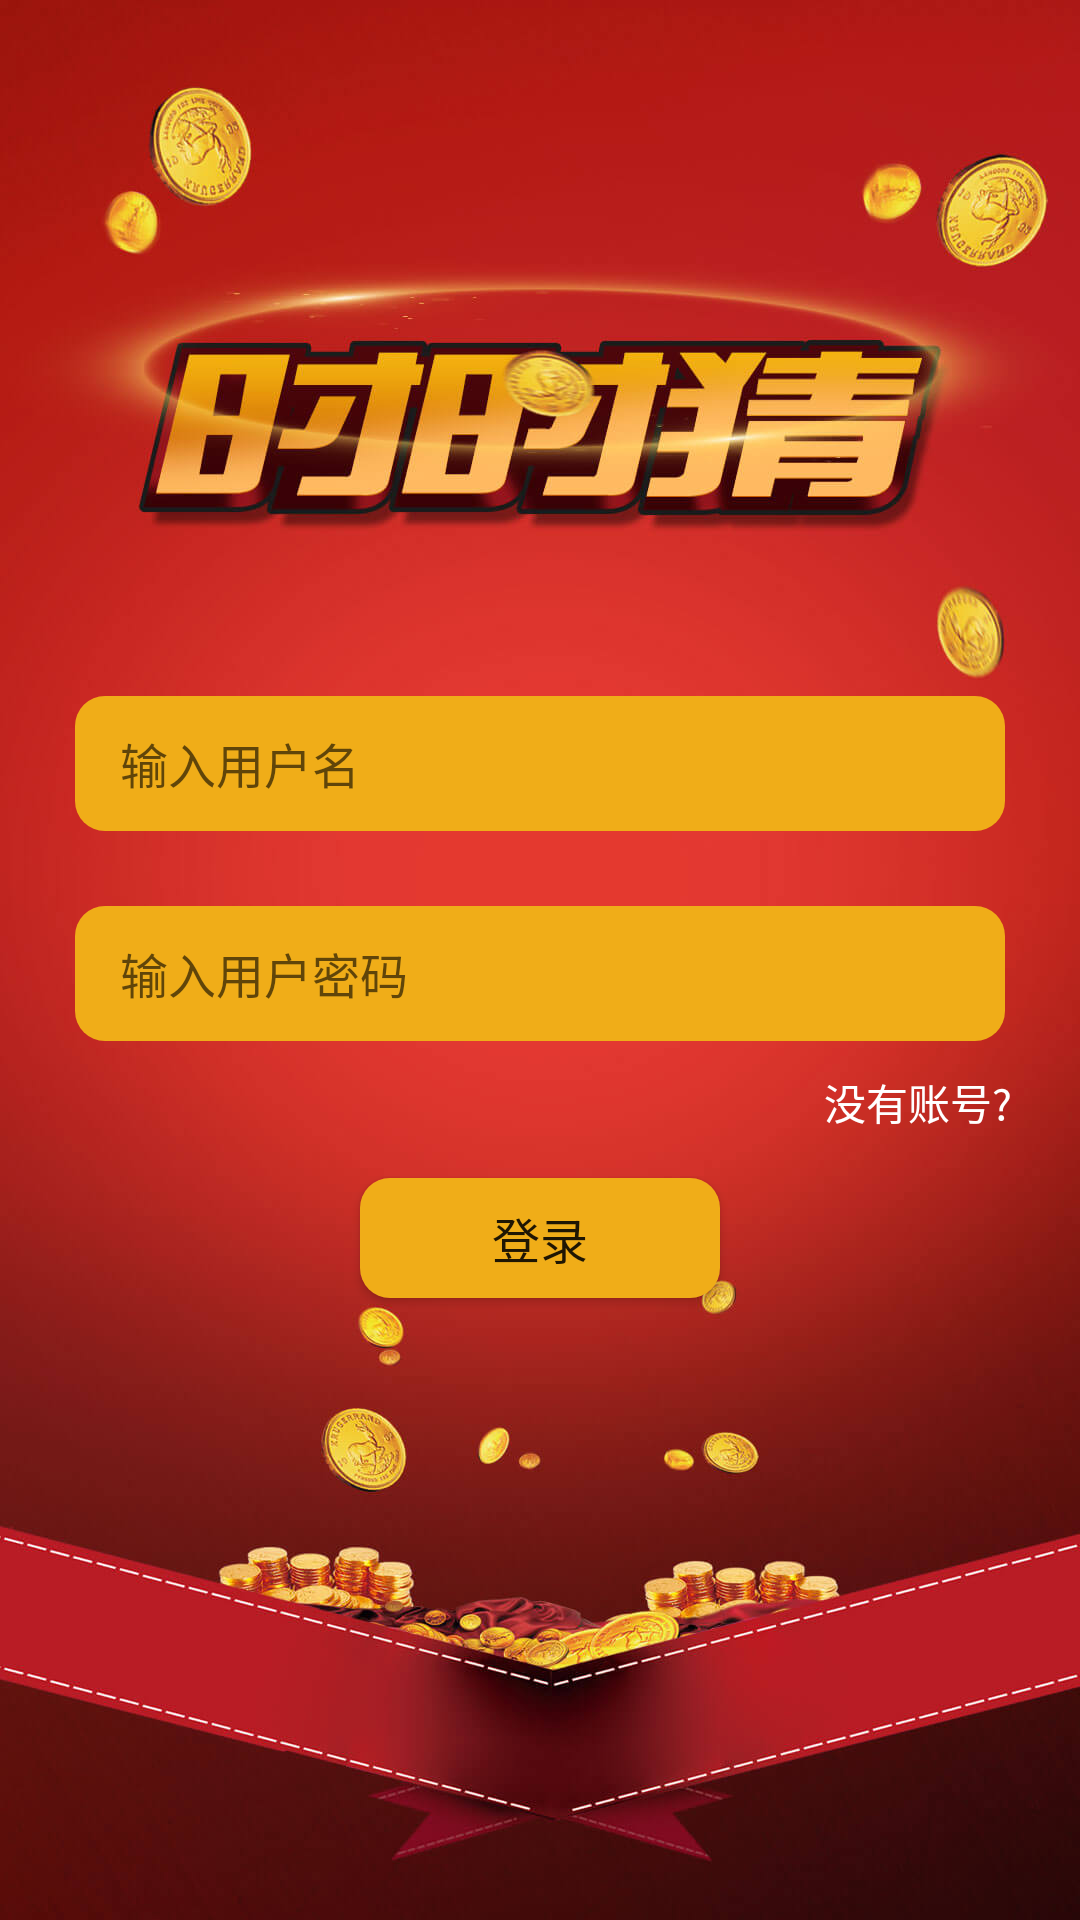

Android layout source for this screen:
<!-- AndroidManifest.xml: application theme AppTheme -->
<!-- res/layout/login_new.xml -->
<?xml version="1.0" encoding="utf-8"?>
<LinearLayout xmlns:android="http://schemas.android.com/apk/res/android"
    android:layout_width="match_parent"
    android:layout_height="match_parent"
    android:background="@mipmap/splash"
    android:gravity="center"
    android:orientation="vertical">

    <EditText
        android:id="@+id/edt_account"
        android:layout_width="match_parent"
        android:layout_height="45dp"
        android:layout_margin="25dp"
        android:background="@drawable/sign_bg_yellow"
        android:hint="输入用户名"
        android:paddingLeft="15dp"
        android:paddingRight="15dp"
        android:textSize="16sp" />

    <EditText
        android:id="@+id/edt_pwd"
        android:layout_width="match_parent"
        android:layout_height="45dp"
        android:layout_marginLeft="25dp"
        android:layout_marginRight="25dp"
        android:background="@drawable/sign_bg_yellow"
        android:hint="输入用户密码"
        android:inputType="textPassword"
        android:paddingLeft="15dp"
        android:paddingRight="15dp"
        android:textSize="16sp" />

    <TextView
        android:id="@+id/txt_register"
        android:layout_width="match_parent"
        android:layout_height="wrap_content"
        android:layout_marginRight="15dp"
        android:layout_marginTop="10dp"
        android:gravity="right"
        android:text="没有账号?"
        android:textColor="@android:color/white"
        android:textSize="14sp" />

    <Button
        android:id="@+id/btn_login"
        android:layout_width="120dp"
        android:layout_height="40dp"
        android:layout_marginTop="15dp"
        android:background="@drawable/sign_bg_yellow"
        android:text="登录"
        android:textSize="16sp" />

</LinearLayout>
<!-- resources referenced by this layout -->
<resources>
  <!-- drawable sign_bg_yellow (drawable) -->
  <?xml version="1.0" encoding="utf-8"?>
  <shape xmlns:android="http://schemas.android.com/apk/res/android">
      <corners android:radius="10dp"/>
      <solid android:color="@color/goldYellow"/>
  </shape>
  <!-- mipmap splash: jpg bitmap (mipmap-xxhdpi, 96220 bytes) -->
  <style name="AppTheme" parent="Theme.AppCompat.Light.NoActionBar">
          
         <item name="android:windowFullscreen">true</item>
          <item name="android:windowNoTitle">true</item>
      </style>
  <color name="goldYellow">#F0AD18</color>
</resources>
